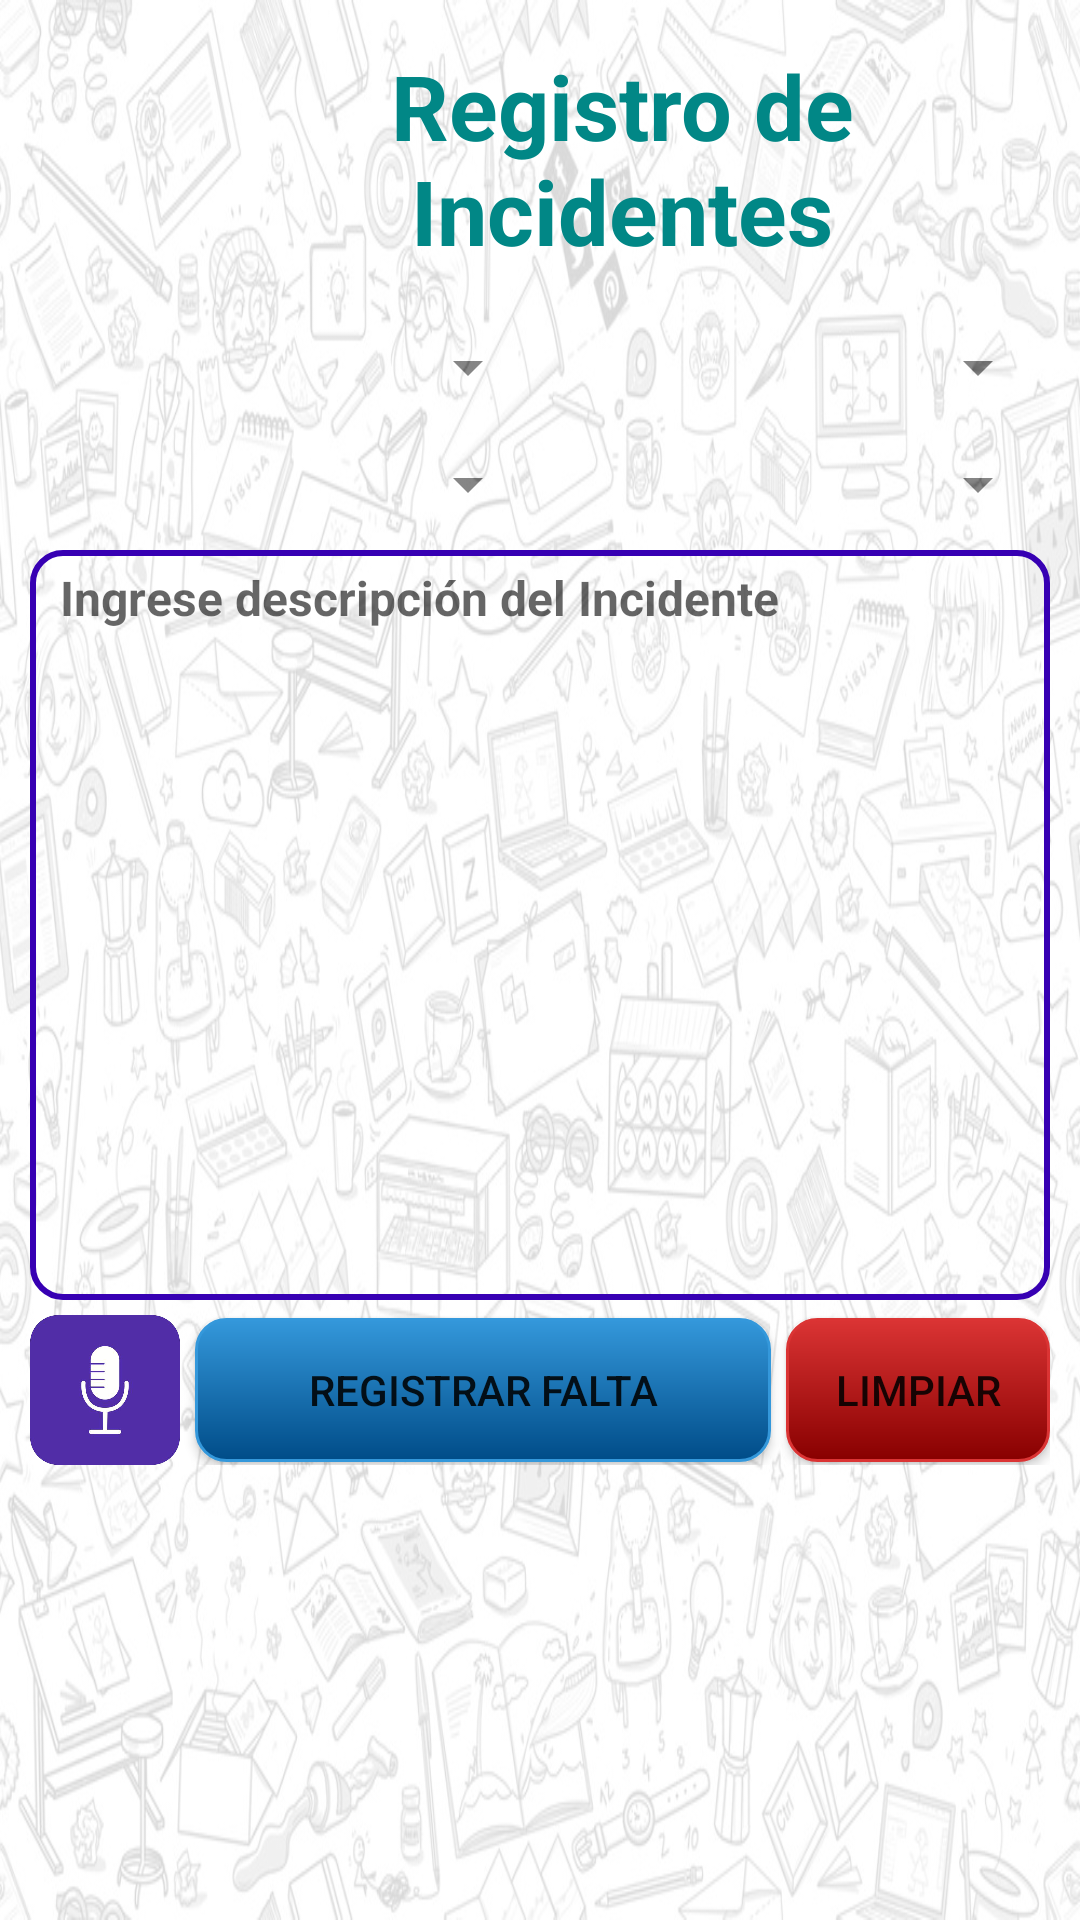

This screen was rendered from an Android layout file. Write that file and the resources it references.
<!-- AndroidManifest.xml: application theme Theme.SistemaGA -->
<!-- res/layout/activity_agregar_falta_masivo.xml -->
<androidx.drawerlayout.widget.DrawerLayout
    xmlns:android="http://schemas.android.com/apk/res/android"
    xmlns:app="http://schemas.android.com/apk/res-auto"
    xmlns:tools="http://schemas.android.com/tools"
    android:id="@+id/drawer_layout"
    android:layout_width="match_parent"
    android:layout_height="match_parent"
    tools:context=".agregar_falta_masivo">

    

    

    <com.google.android.material.navigation.NavigationView
        android:id="@+id/menu_lateral"
        android:layout_width="wrap_content"
        android:layout_height="match_parent"
        android:layout_gravity="start"
        android:fitsSystemWindows="true"
        app:menu="@menu/drawer_menu" />


    <androidx.appcompat.widget.Toolbar
        android:id="@+id/toolbar"
        android:layout_width="match_parent"
        android:layout_height="?attr/actionBarSize"
        android:background="@drawable/fondo"
        />

    <LinearLayout
        android:layout_width="match_parent"
        android:layout_height="match_parent"
        android:orientation="vertical"
        android:paddingLeft="10dp"
        android:paddingRight="10dp">

        <LinearLayout
            android:layout_width="match_parent"
            android:layout_height="match_parent"
            android:orientation="vertical"
            android:paddingTop="5dp">

            <LinearLayout
                android:layout_width="match_parent"
                android:layout_height="wrap_content"
                android:orientation="horizontal">
                <ImageView
                    android:layout_width="50dp"
                    android:layout_height="50dp"
                    app:srcCompat="@drawable/foradd"
                    android:layout_marginStart="5dp"
                    />

                <TextView
                    android:layout_width="match_parent"
                    android:layout_height="wrap_content"
                    android:text="Registro de Incidentes"
                    android:textAlignment="center"
                    android:textSize="30sp"
                    android:textStyle="bold"
                    android:textColor="@color/teal_700"
                    android:layout_marginTop="10dp"/>
            </LinearLayout>

            <LinearLayout
                android:layout_width="match_parent"
                android:layout_height="wrap_content"
                android:orientation="horizontal"
                android:paddingTop="20dp">

                <Spinner
                    android:id="@+id/sp_Curso"
                    android:layout_width="match_parent"
                    android:layout_height="wrap_content"
                    android:layout_weight="1" />

                <Spinner
                    android:id="@+id/sp_alumnos"
                    android:layout_width="match_parent"
                    android:layout_height="wrap_content"
                    android:layout_weight="1" />
            </LinearLayout>

            <LinearLayout
                android:layout_width="match_parent"
                android:layout_height="wrap_content"
                android:orientation="vertical"
                android:paddingTop="15dp">

                <LinearLayout
                    android:layout_width="match_parent"
                    android:layout_height="match_parent"
                    android:orientation="horizontal">

                    <Spinner
                        android:id="@+id/sp_CategoriaFalta"
                        android:layout_width="match_parent"
                        android:layout_height="wrap_content"
                        android:layout_weight="1" />

                    <Spinner
                        android:id="@+id/sp_falta"
                        android:layout_width="match_parent"
                        android:layout_height="wrap_content"
                        android:layout_weight="1" />
                </LinearLayout>
            </LinearLayout>

            <LinearLayout
                android:layout_width="match_parent"
                android:layout_height="wrap_content"
                android:orientation="vertical"
                android:paddingTop="10dp"/>

            <EditText
                android:id="@+id/txt_descripcion"
                android:layout_width="match_parent"
                android:layout_height="250dp"
                android:hint="Ingrese descripción del Incidente"
                android:textSize="16sp"
                android:inputType="textCapSentences|textMultiLine"
                android:textStyle="bold"
                android:gravity="top"
                android:paddingStart="10dp"
                android:paddingTop="5dp"
                android:background="@drawable/diseno_edittext"
                android:maxLines="10"
                android:scrollbars="vertical" />

            <LinearLayout
                android:layout_width="match_parent"
                android:layout_height="wrap_content"
                android:layout_marginTop="5dp"
                android:orientation="horizontal">

                <ImageButton
                    android:id="@+id/btnMic"
                    android:layout_width="50dp"
                    android:layout_height="50dp"
                    android:layout_alignBottom="@id/txt_descripcion"
                    android:layout_alignParentEnd="true"
                    android:background="?attr/selectableItemBackground"
                    android:scaleType="centerInside"
                    android:src="@drawable/ic_mic" />

                <Button
                    android:id="@+id/btn_registrarFalta"
                    android:layout_width="wrap_content"
                    android:layout_height="wrap_content"
                    android:layout_gravity="center"
                    android:text="Registrar falta"
                    android:layout_marginLeft="5dp"
                    android:layout_weight="1"
                    android:background="@drawable/btn_comun" />

                <Button
                    android:id="@+id/btn_limpiar"
                    android:layout_width="wrap_content"
                    android:layout_height="wrap_content"
                    android:layout_gravity="center"
                    android:text="Limpiar"
                    android:layout_marginLeft="5dp"
                    android:background="@drawable/btn_salir" />

            </LinearLayout>

        </LinearLayout>
    </LinearLayout>
</androidx.drawerlayout.widget.DrawerLayout>
<!-- resources referenced by this layout -->
<resources>
  <color name="teal_700">#FF018786</color>
  <!-- drawable btn_comun (drawable) -->
  <?xml version="1.0" encoding="utf-8"?>
  <shape xmlns:android="http://schemas.android.com/apk/res/android">
  
      
      <solid
          android:color="#3498DB" >
      </solid>
  
      
      <stroke
          android:width="1dp"
          android:color="#3498DB" >
      </stroke>
      <gradient
          android:startColor="#3498DB"
          android:endColor="#004C88"
          android:angle="-90"
          />
  
  
      
      <padding
          android:left="4dp"
          android:top="2dp"
          android:right="4dp"
          android:bottom="2dp"    >
      </padding>
  
      
      <corners
          android:radius="10dp"   >
      </corners>
  </shape>
  <!-- drawable btn_salir (drawable) -->
  <?xml version="1.0" encoding="utf-8"?>
  <shape xmlns:android="http://schemas.android.com/apk/res/android">
      
      <solid
          android:color="#DB3434" >
      </solid>
  
      
      <stroke
          android:width="1dp"
          android:color="#DB3434" >
      </stroke>
      <gradient
          android:startColor="#DB3434"
          android:endColor="#880000"
          android:angle="-90"
          />
  
      
      <padding
          android:left="4dp"
          android:top="2dp"
          android:right="4dp"
          android:bottom="2dp"    >
      </padding>
  
      
      <corners
          android:radius="10dp"   >
      </corners>
  </shape>
  <!-- drawable diseno_edittext (drawable) -->
  <?xml version="1.0" encoding="utf-8"?>
  <shape xmlns:android="http://schemas.android.com/apk/res/android">
      <solid android:color="@android:color/transparent" />
      <corners android:radius="10dp" />
      <stroke
          android:width="2dp"
          android:color="#FF3700B3" />
      <padding
          android:left="10dp"
          android:top="5dp"
          android:right="10dp"
          android:bottom="5dp" />
  </shape>
  <!-- drawable fondo: png bitmap (drawable-v24, 626961 bytes) -->
  <!-- drawable ic_mic: png bitmap (drawable, 46996 bytes) -->
  <style name="Theme.SistemaGA" parent="Theme.MaterialComponents.DayNight.DarkActionBar">
          
          <item name="colorPrimary">@color/purple_500</item>
          <item name="colorPrimaryVariant">@color/purple_700</item>
          <item name="colorOnPrimary">@color/white</item>
          
          <item name="colorSecondary">@color/teal_200</item>
          <item name="colorSecondaryVariant">@color/teal_700</item>
          <item name="colorOnSecondary">@color/black</item>
          
          <item name="android:statusBarColor" tools:targetApi="l">?attr/colorPrimaryVariant</item>
          
      </style>
  <color name="purple_500">#FF6200EE</color>
  <color name="purple_700">#FF3700B3</color>
  <color name="white">#FFFFFFFF</color>
  <color name="teal_200">#FF03DAC5</color>
  <color name="black">#FF000000</color>
</resources>
